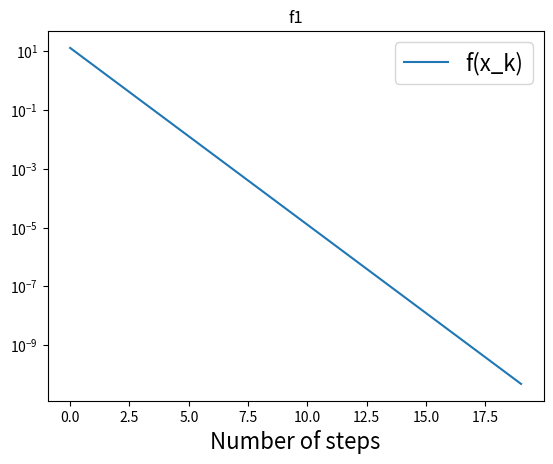
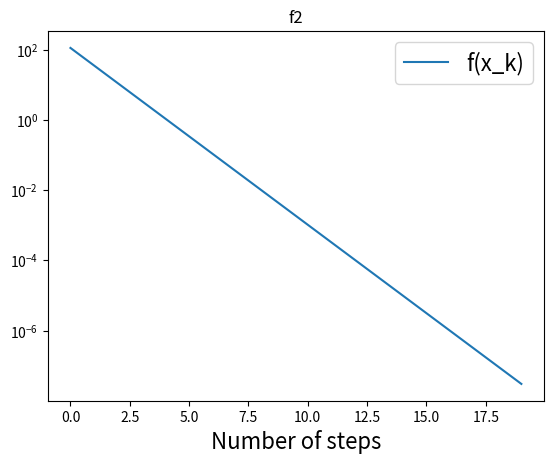
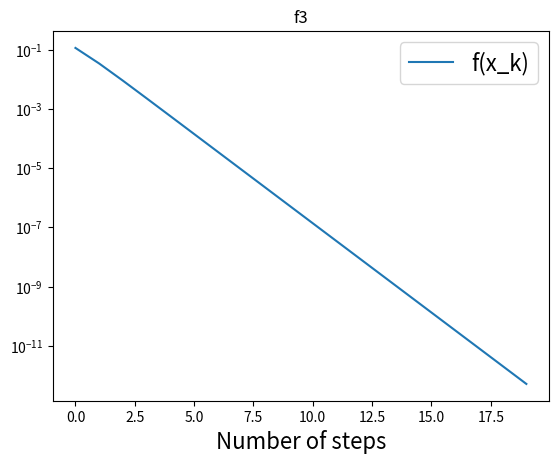

These figures' Python source, in order:
import numpy as np
import matplotlib.pyplot as plt

def cons_grad_desc(f,grad_f,min_f,x0,num_steps=100,alpha=0.2,title='Gradient Descent'):
    x = np.array(x0).astype(float)  #initial condition

    B = np.array([[1,-1],[-1,1]])
    f_vals = np.zeros(num_steps)
    for i in range(num_steps):
        x -= alpha*B@grad_f(x)
        f_vals[i] = f(x) - min_f

    print('Output of gradient descent=',x)

    plt.figure()
    plt.plot(f_vals, label='f(x_k)')
    plt.yscale('log')
    plt.xlabel('Number of steps', fontsize=16)
    plt.legend(fontsize=16)
    plt.title(title)

    k = np.arange(len(f_vals))
    m,b = np.polyfit(k,np.log(f_vals),1)
    mu = np.exp(m)
    plt.title(title)
    print('Convergence rate for f(x_k) (mu) = ', mu)

def f1(x):
    return x[0]**2 + 2*x[1]**2

def grad_f1(x):
    return np.array([2*x[0], 4*x[1]])

def f2(x):
    return x[0]**2 + 10*x[1]**2

def grad_f2(x):
    return np.array([2*x[0], 20*x[1]])

def f3(x):
    return np.sin(x[0])*np.sin(x[1])

def grad_f3(x):
    return np.array([np.cos(x[0])*np.sin(x[1]), np.sin(x[0])*np.cos(x[1])])

cons_grad_desc(f1,grad_f1,f1([4*np.pi/3,2*np.pi/3]),[0,2*np.pi],num_steps=20,alpha=0.25,title='f1')
cons_grad_desc(f2,grad_f2,f2([20*np.pi/11,2*np.pi/11]),[0,2*np.pi],num_steps=20,alpha=0.02,title='f2')
cons_grad_desc(f3,grad_f3,-1,[1,2*np.pi-1],num_steps=20,alpha=0.25,title='f3')


